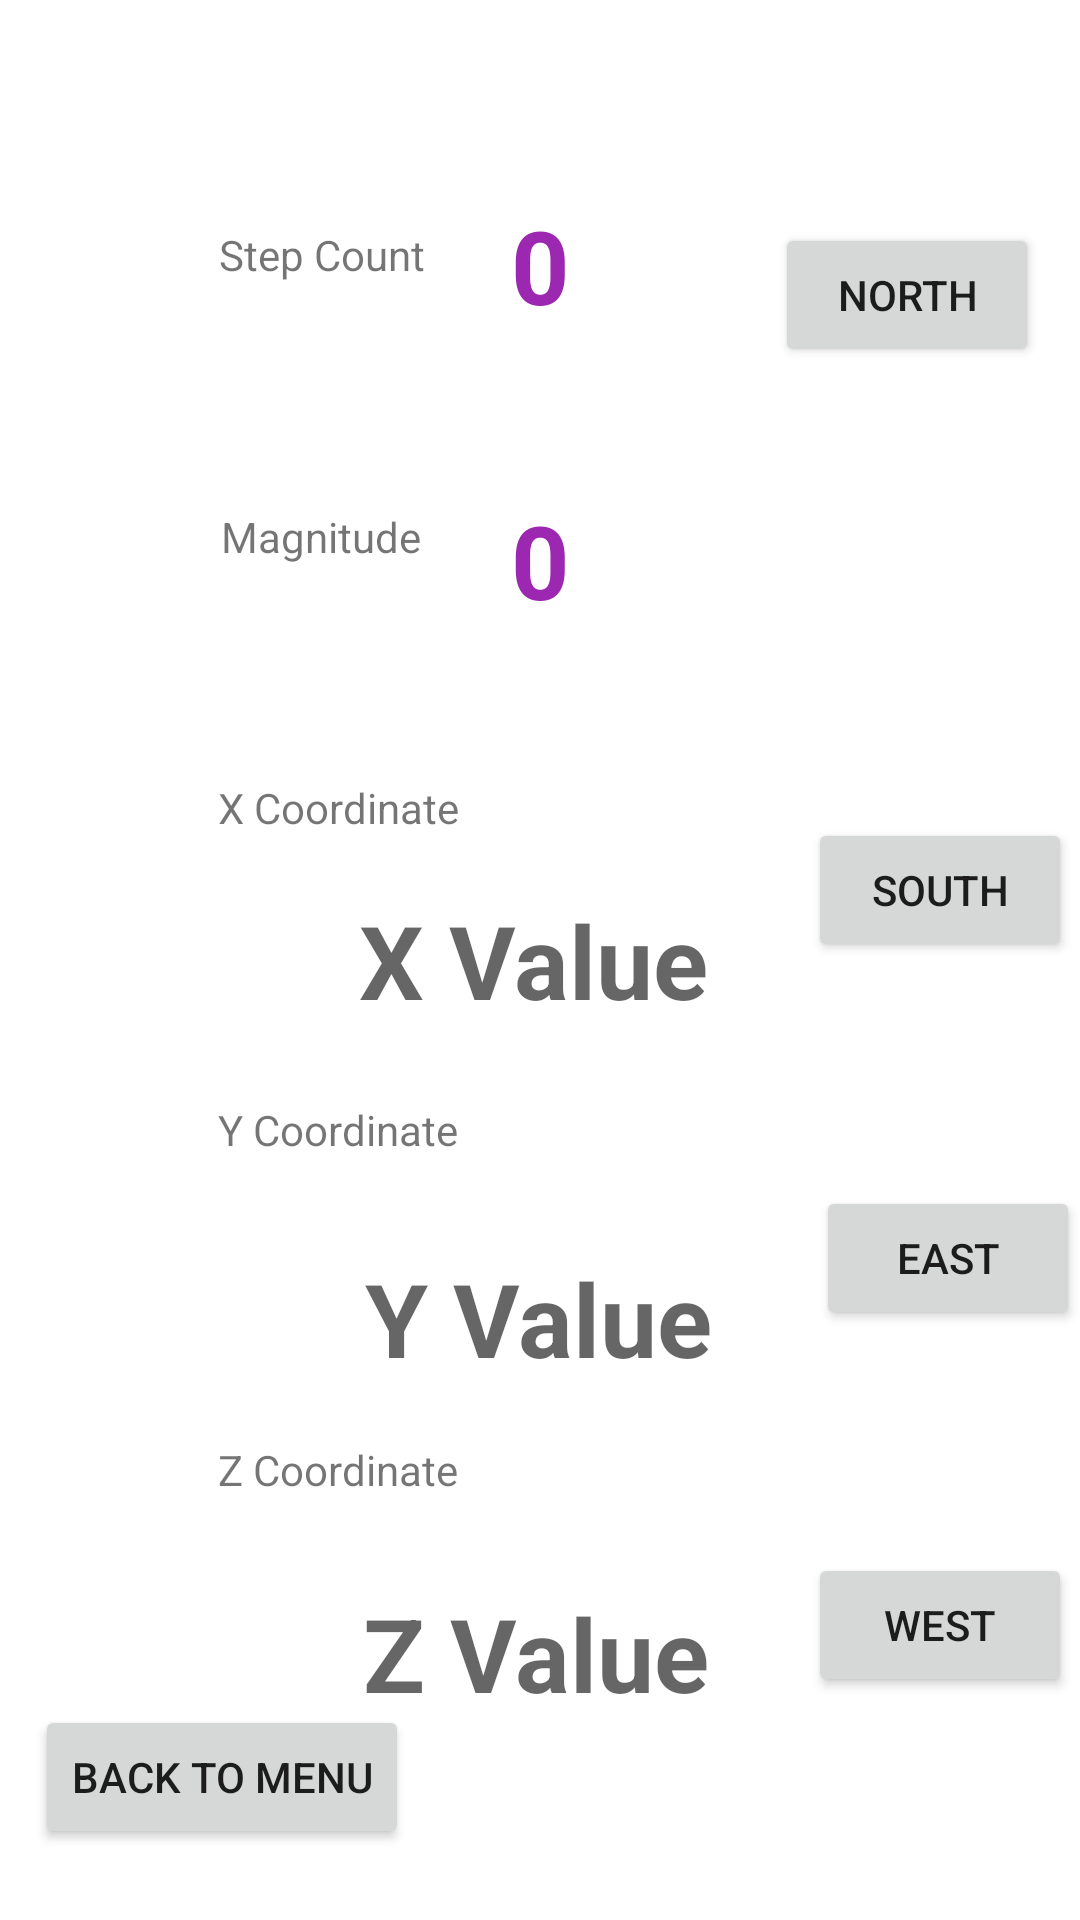

Android layout source for this screen:
<!-- AndroidManifest.xml: application theme Theme.RealFinalProjectGame -->
<!-- res/layout/activity_tilt_test.xml -->
<?xml version="1.0" encoding="utf-8"?>
<androidx.constraintlayout.widget.ConstraintLayout xmlns:android="http://schemas.android.com/apk/res/android"
    xmlns:app="http://schemas.android.com/apk/res-auto"
    xmlns:tools="http://schemas.android.com/tools"
    android:layout_width="match_parent"
    android:layout_height="match_parent"
    tools:context=".TiltTest">

    <TextView
        android:id="@+id/Xlabel"
        android:layout_width="wrap_content"
        android:layout_height="wrap_content"
        android:text="@string/x_coordinate"
        app:layout_constraintBottom_toBottomOf="parent"
        app:layout_constraintEnd_toEndOf="parent"
        app:layout_constraintHorizontal_bias="0.26"
        app:layout_constraintStart_toStartOf="parent"
        app:layout_constraintTop_toTopOf="parent"
        app:layout_constraintVertical_bias="0.418" />

    <TextView
        android:id="@+id/Ylabel"
        android:layout_width="wrap_content"
        android:layout_height="wrap_content"
        android:text="@string/y_coordinate"
        app:layout_constraintBottom_toBottomOf="parent"
        app:layout_constraintEnd_toEndOf="parent"
        app:layout_constraintHorizontal_bias="0.26"
        app:layout_constraintStart_toStartOf="parent"
        app:layout_constraintTop_toBottomOf="@+id/Xlabel"
        app:layout_constraintVertical_bias="0.258" />

    <TextView
        android:id="@+id/Zlabel"
        android:layout_width="wrap_content"
        android:layout_height="wrap_content"
        android:text="@string/z_coordinate"
        app:layout_constraintBottom_toBottomOf="parent"
        app:layout_constraintEnd_toEndOf="parent"
        app:layout_constraintHorizontal_bias="0.26"
        app:layout_constraintStart_toStartOf="parent"
        app:layout_constraintTop_toBottomOf="@+id/Ylabel"
        app:layout_constraintVertical_bias="0.402" />

    <TextView
        android:id="@+id/X"
        android:layout_width="wrap_content"
        android:layout_height="wrap_content"
        android:text="@string/x_value"
        android:textAppearance="@style/TextAppearance.AppCompat.Display1"
        android:textStyle="bold"
        app:layout_constraintBottom_toBottomOf="parent"
        app:layout_constraintEnd_toEndOf="parent"
        app:layout_constraintHorizontal_bias="0.491"
        app:layout_constraintStart_toStartOf="parent"
        app:layout_constraintTop_toTopOf="parent" />

    <TextView
        android:id="@+id/Y"
        android:layout_width="wrap_content"
        android:layout_height="wrap_content"
        android:text="@string/y_value"
        android:textAppearance="@style/TextAppearance.AppCompat.Display1"
        android:textStyle="bold"
        app:layout_constraintBottom_toBottomOf="parent"
        app:layout_constraintEnd_toEndOf="parent"
        app:layout_constraintHorizontal_bias="0.498"
        app:layout_constraintStart_toStartOf="parent"
        app:layout_constraintTop_toBottomOf="@+id/X"
        app:layout_constraintVertical_bias="0.294" />

    <TextView
        android:id="@+id/Z"
        android:layout_width="wrap_content"
        android:layout_height="wrap_content"
        android:text="@string/z_value"
        android:textAppearance="@style/TextAppearance.AppCompat.Display1"
        android:textStyle="bold"
        app:layout_constraintBottom_toBottomOf="parent"
        app:layout_constraintEnd_toEndOf="parent"
        app:layout_constraintHorizontal_bias="0.494"
        app:layout_constraintStart_toStartOf="parent"
        app:layout_constraintTop_toBottomOf="@+id/Y" />

    <TextView
        android:id="@+id/Xnum"
        android:layout_width="wrap_content"
        android:layout_height="wrap_content"
        android:text="@string/_0"
        android:textAppearance="@style/TextAppearance.AppCompat.Display1"
        android:textColor="#9C27B0"
        android:textStyle="bold"
        app:layout_constraintBottom_toTopOf="@+id/X"
        app:layout_constraintEnd_toEndOf="parent"
        app:layout_constraintStart_toStartOf="parent"
        app:layout_constraintTop_toTopOf="parent"
        app:layout_constraintVertical_bias="0.261" />

    <TextView
        android:id="@+id/Ynum"
        android:layout_width="wrap_content"
        android:layout_height="wrap_content"
        android:text="@string/_0"
        android:textAppearance="@style/TextAppearance.AppCompat.Display1"
        android:textColor="#9C27B0"
        android:textStyle="bold"
        app:layout_constraintBottom_toTopOf="@+id/X"
        app:layout_constraintEnd_toEndOf="parent"
        app:layout_constraintStart_toStartOf="parent"
        app:layout_constraintTop_toBottomOf="@+id/Xnum"
        app:layout_constraintVertical_bias="0.377" />

    <TextView
        android:id="@+id/tvLabelSteps"
        android:layout_width="wrap_content"
        android:layout_height="wrap_content"
        android:text="@string/step_count"
        app:layout_constraintBottom_toTopOf="@+id/tvLabelSteps2"
        app:layout_constraintEnd_toEndOf="parent"
        app:layout_constraintHorizontal_bias="0.251"
        app:layout_constraintStart_toStartOf="parent"
        app:layout_constraintTop_toTopOf="parent" />

    <TextView
        android:id="@+id/tvLabelSteps2"
        android:layout_width="wrap_content"
        android:layout_height="wrap_content"
        android:layout_marginTop="168dp"
        android:text="@string/magnitude"
        app:layout_constraintBottom_toTopOf="@+id/Xlabel"
        app:layout_constraintEnd_toEndOf="parent"
        app:layout_constraintHorizontal_bias="0.251"
        app:layout_constraintStart_toStartOf="parent"
        app:layout_constraintTop_toTopOf="parent"
        app:layout_constraintVertical_bias="0.018" />

    <Button
        android:id="@+id/NorthButton"
        android:layout_width="wrap_content"
        android:layout_height="wrap_content"
        android:layout_marginBottom="76dp"
        android:text="@string/north"
        app:layout_constraintBottom_toTopOf="@+id/SouthButton"
        app:layout_constraintEnd_toEndOf="parent"
        app:layout_constraintHorizontal_bias="0.95"
        app:layout_constraintStart_toStartOf="parent"
        app:layout_constraintTop_toTopOf="parent"
        app:layout_constraintVertical_bias="0.47000003" />

    <Button
        android:id="@+id/SouthButton"
        android:layout_width="wrap_content"
        android:layout_height="wrap_content"
        android:text="@string/south"
        app:layout_constraintBottom_toTopOf="@+id/EastButton"
        app:layout_constraintEnd_toEndOf="parent"
        app:layout_constraintHorizontal_bias="0.99"
        app:layout_constraintStart_toStartOf="parent"
        app:layout_constraintTop_toBottomOf="@+id/NorthButton" />

    <Button
        android:id="@+id/EastButton"
        android:layout_width="wrap_content"
        android:layout_height="wrap_content"
        android:text="@string/east"
        app:layout_constraintBottom_toTopOf="@+id/WestButton"
        app:layout_constraintEnd_toEndOf="parent"
        app:layout_constraintHorizontal_bias="1.0"
        app:layout_constraintStart_toStartOf="parent"
        app:layout_constraintTop_toBottomOf="@+id/SouthButton" />

    <Button
        android:id="@+id/WestButton"
        android:layout_width="wrap_content"
        android:layout_height="wrap_content"
        android:text="@string/west"
        app:layout_constraintBottom_toBottomOf="parent"
        app:layout_constraintEnd_toEndOf="parent"
        app:layout_constraintHorizontal_bias="0.99"
        app:layout_constraintStart_toStartOf="parent"
        app:layout_constraintTop_toBottomOf="@+id/EastButton"
        app:layout_constraintVertical_bias="0.803" />

    <Button
        android:id="@+id/MenuButton"
        android:layout_width="wrap_content"
        android:layout_height="wrap_content"
        android:text="@string/back_to_menu"
        app:layout_constraintBottom_toBottomOf="parent"
        app:layout_constraintEnd_toEndOf="parent"
        app:layout_constraintHorizontal_bias="0.05"
        app:layout_constraintStart_toStartOf="parent"
        app:layout_constraintTop_toTopOf="parent"
        app:layout_constraintVertical_bias="0.96" />

</androidx.constraintlayout.widget.ConstraintLayout>
<!-- resources referenced by this layout -->
<resources>
  <string name="_0">0</string>
  <string name="back_to_menu">Back To Menu</string>
  <string name="east">East</string>
  <string name="magnitude">Magnitude</string>
  <string name="north">North</string>
  <string name="south">South</string>
  <string name="step_count">Step Count</string>
  <string name="west">West</string>
  <string name="x_coordinate">X Coordinate</string>
  <string name="x_value">X Value</string>
  <string name="y_coordinate">Y Coordinate</string>
  <string name="y_value">Y Value</string>
  <string name="z_coordinate">Z Coordinate</string>
  <string name="z_value">Z Value</string>
  <style name="Theme.RealFinalProjectGame" parent="Theme.MaterialComponents.DayNight.NoActionBar">
          
          <item name="colorPrimary">@color/purple_500</item>
          <item name="colorPrimaryVariant">@color/purple_700</item>
          <item name="colorOnPrimary">@color/White</item>
          
          <item name="colorSecondary">@color/teal_200</item>
          <item name="colorSecondaryVariant">@color/teal_700</item>
          <item name="colorOnSecondary">@color/Black</item>
          
          <item name="android:statusBarColor" tools:targetApi="l">?attr/colorPrimaryVariant</item>
          
      </style>
  <!-- not gathered from this repository: default colours our renderer supplied (Android Studio template values) -->
  <color name="purple_500">#FF6200EE</color>
  <color name="purple_700">#FF3700B3</color>
  <color name="teal_200">#FF03DAC5</color>
  <color name="teal_700">#FF018786</color>
</resources>
